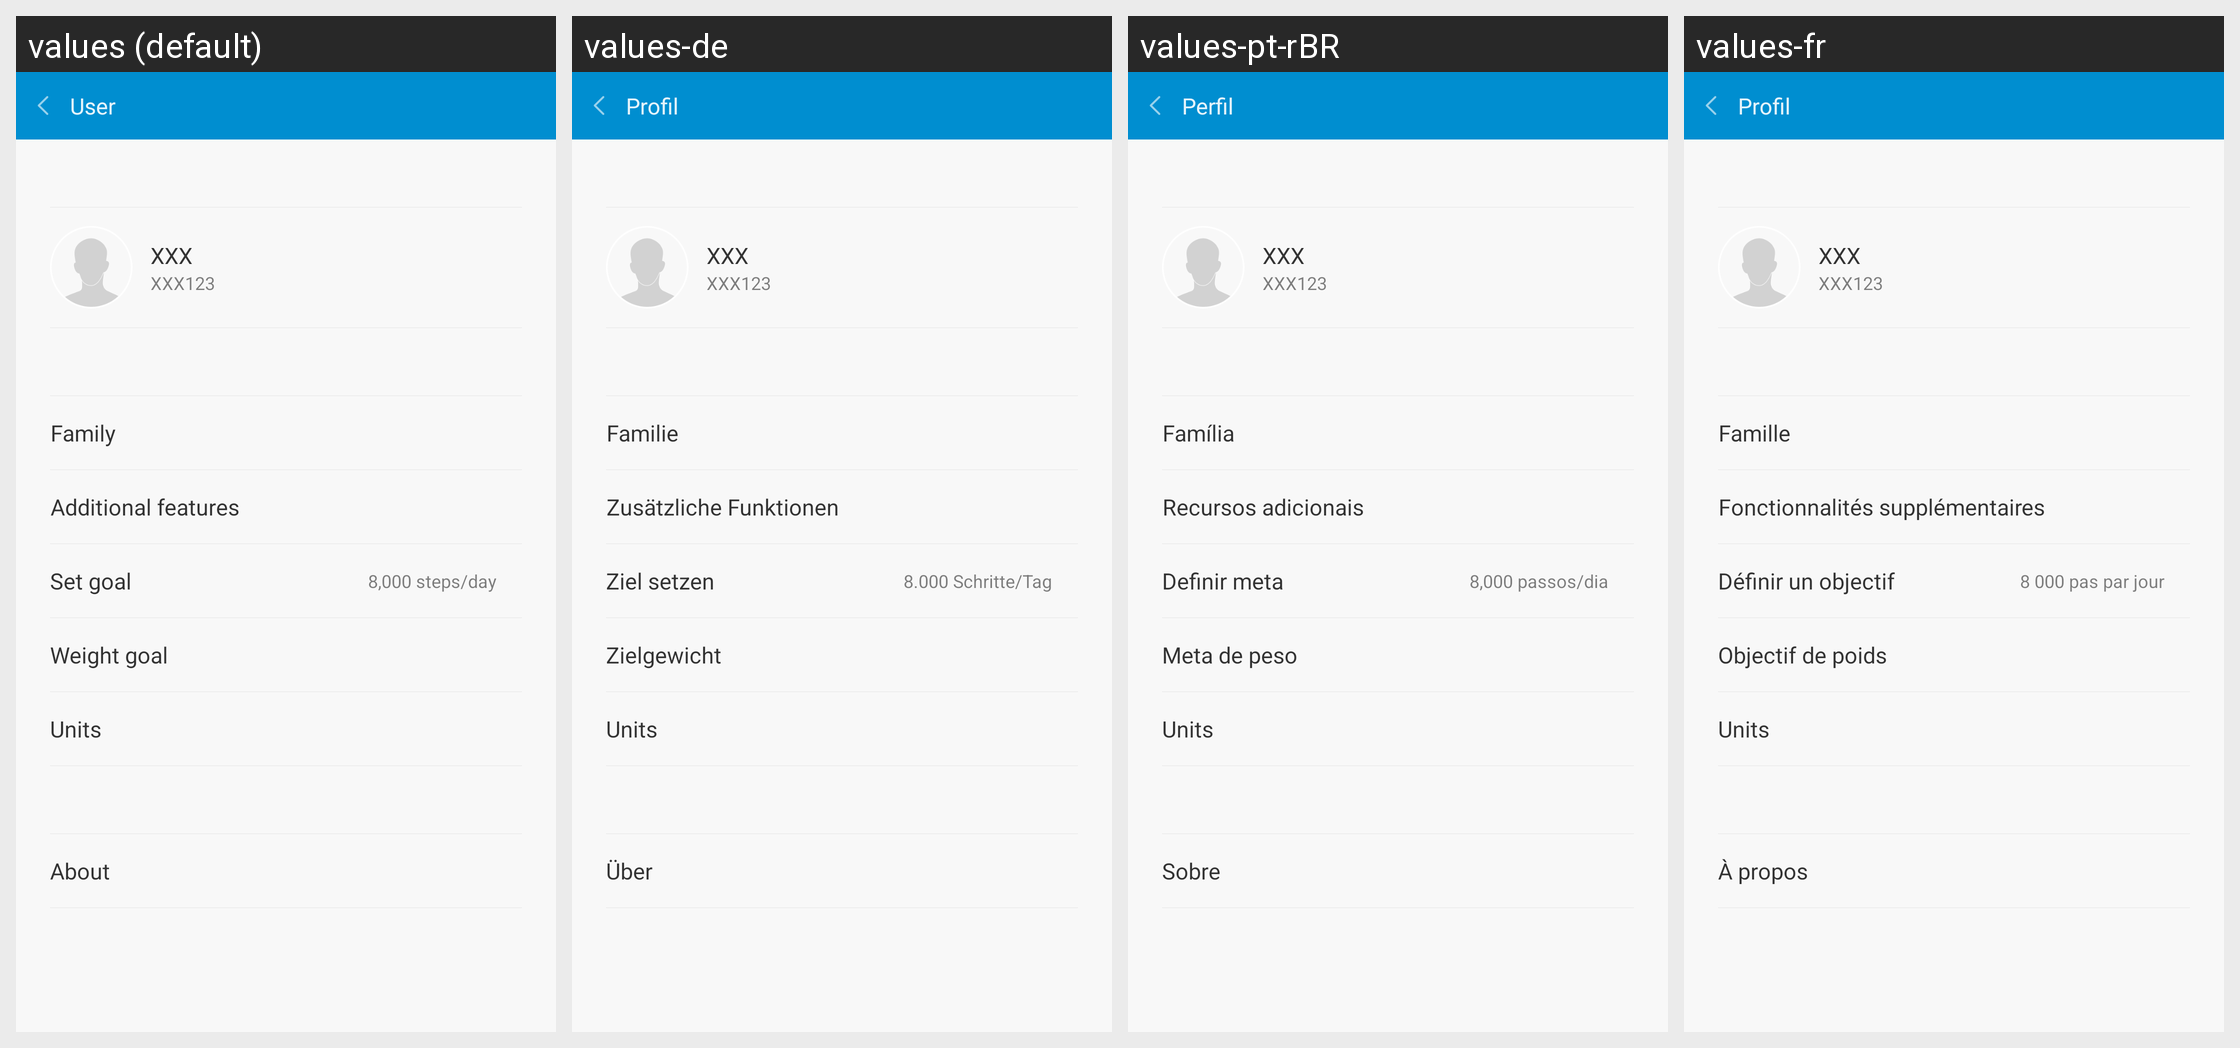

Locale-by-locale string values for the Android screen shown in this grid:
Android screen res/layout/my_page_activity.xml rendered under 4 locales, left to right: values (default), values-de, values-pt-rBR, values-fr. Device: Nexus 5 (rendered at 1080×1920; each locale shown at half size, 540×960, under a caption strip naming it); theme AppTheme.
Other locales in the repository, not shown: values-bn-rIN, values-es, values-fi, values-hi, values-in, values-it, values-iw, values-kn-rIN, values-ko, values-ml-rIN, values-ms-rMY, values-nl, values-pl, values-pt, values-ro, values-ru, values-ta-rIN, values-te-rIN, values-th, values-tr, values-vi, values-zh, values-zh-rCN, values-zh-rHK, values-zh-rTW.
Strings drawn on this screen, with the default value and each locale's value (text and hints the layout hard-codes, and strings that could not be matched under every locale, appear in the picture but are not listed):

action_pop_person_info
  values: User
  values-de: Profil
  values-pt-rBR: Perfil
  values-fr: Profil

family_member
  values: Family
  values-de: Familie
  values-pt-rBR: Família
  values-fr: Famille

action_pop_lab
  values: Additional features
  values-de: Zusätzliche Funktionen
  values-pt-rBR: Recursos adicionais
  values-fr: Fonctionnalités supplémentaires

set_person_goal
  values: Set goal
  values-de: Ziel setzen
  values-pt-rBR: Definir meta
  values-fr: Définir un objectif

set_goal_step
  values: 8,000 steps/day
  values-de: 8.000 Schritte/Tag
  values-pt-rBR: 8,000 passos/dia
  values-fr: 8 000 pas par jour

set_weight_goal
  values: Weight goal
  values-de: Zielgewicht
  values-pt-rBR: Meta de peso
  values-fr: Objectif de poids

set_unit
  values: Units
  values-de: Units
  values-pt-rBR: Units
  values-fr: Units

about
  values: About
  values-de: Über
  values-pt-rBR: Sobre
  values-fr: À propos
